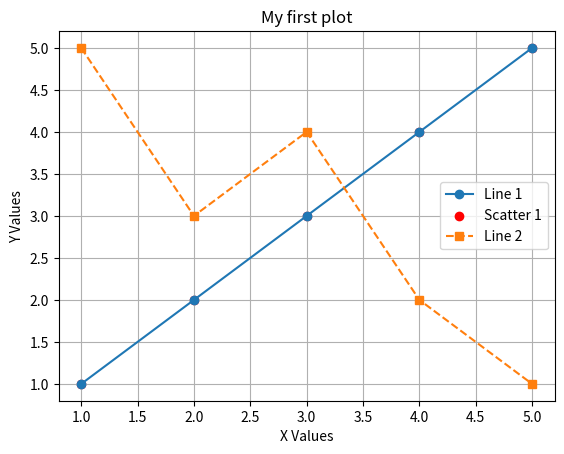

Recreate this plot in Python.
import matplotlib.pyplot as plt

# First dataset
x_values = [1, 2, 3, 4, 5]
y_values = [1, 2, 3, 4, 5]

# Plot the first dataset as a line graph
plt.plot(x_values, y_values, label='Line 1', marker='o')

# Plot the same data as a scatter plot
plt.scatter(x_values, y_values, color='red', label='Scatter 1')

# Second dataset
x_values2 = [1, 2, 3, 4, 5]
y_values2 = [5, 3, 4, 2, 1]

# Plot the second dataset as a line graph
plt.plot(x_values2, y_values2, label='Line 2', linestyle='--', marker='s')

# Add title and axis labels
plt.title('My first plot')
plt.xlabel('X Values')
plt.ylabel('Y Values')
plt.legend()
plt.grid(True)
plt.show()
